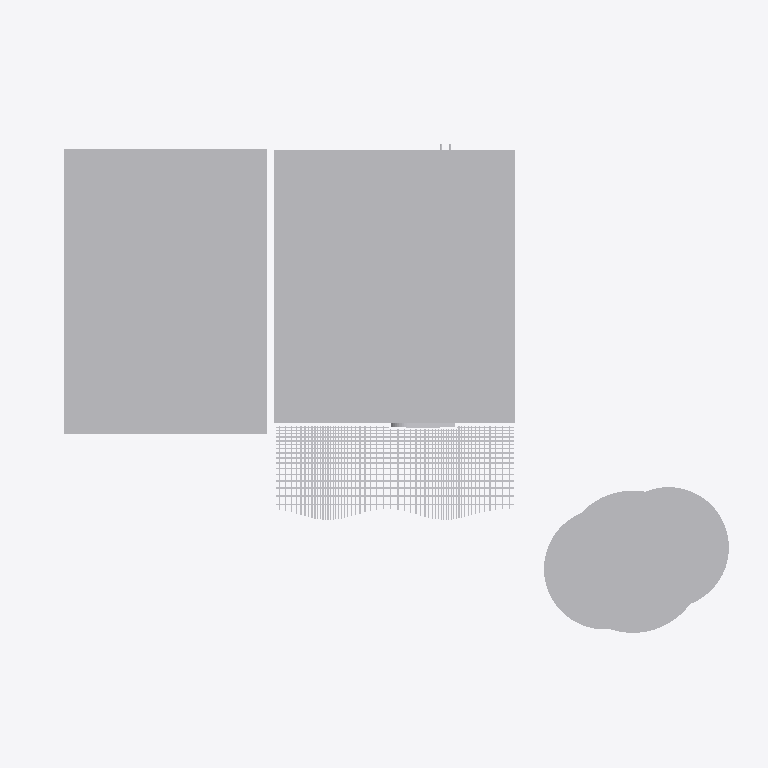
Plan cut of the same IFC building model at storey 'N01 _ 1er Etage' (level 3.30 m, cut at 4.70 m), seen from above with north up, elements coloured by IFC class: 8 other elements (light grey). Cut surfaces are drawn darker.
Extent 20.0 m × 20.0 m × 11.8 m (x, y, z). Storeys (4): SS1 _ Sous Sol1 at -3.30 m; N00 _ RDC at 0.00 m; N01 _ 1er Etage at 3.30 m; N02 _ 2eme Etage at 6.60 m. Elements (285): 87 IfcBuildingElementProxy, 32 IfcLightFixture, 30 IfcFurnishingElement, 20 IfcOutlet, 18 IfcCableCarrierSegment, 16 IfcCovering, 11 IfcWallStandardCase, 10 IfcPipeSegment, 8 IfcPipeFitting, 6 IfcDoor, 6 IfcValve, 5 IfcSwitchingDevice.

HEADER;
FILE_DESCRIPTION(('ViewDefinition [DesignTransferView]','Bibliotheque Decimo - V5 lots techniques sur existant V4'),'2;1');
FILE_NAME('DECIMO_ESQ_V5_tech.ifc','2026-10-15T05:02:07',(''),(''),'ODA SDAI 24.12','IfcOpenShell 0.9.0 - v5/scripts/construire_tech.','');
FILE_SCHEMA(('IFC4'));
ENDSEC;
DATA;
#25393=IFCPROJECT('2r2n7FFZX5if6FDnffKx91',#9,'Bibliothèque Decimo - étude intérieure V4','Esquisse V4 K&Démi : arbre à livres, niches cintrées, façade à claustra, palette matériaux',$,'Bibliothèque Decimo - étude intérieure V2','',(#28),#17098);
#25781=IFCSITE('2r2n7FFZX5if6FDnffKx93',#9,'Default',$,$,#19,$,$,.ELEMENT.,(48,51,23,999633),(2,21,3,553905),0.0,$,$);
#25687=IFCBUILDING('2r2n7FFZX5if6FDnffKx90',#9,'',$,$,#18,$,'',.ELEMENT.,$,$,#25686);
#25710=IFCBUILDINGSTOREY('3XY1yV0QDE28kWZr6jkK$_',#9,'SS1 _ Sous Sol1',$,'Niveau:MARQUEUR DE NIVEAU 100é',#25702,$,'SS1 _ Sous Sol1',.ELEMENT.,-330.0);
#25735=IFCBUILDINGSTOREY('2Ps44h3395Peo5JgEi7kY5',#9,'N00 _ RDC',$,'Niveau:MARQUEUR DE NIVEAU 100é',#17,$,'N00 _ RDC',.ELEMENT.,-1.949161E-12);
#25765=IFCBUILDINGSTOREY('2Ps44h3395Peo5JgEi7ksJ',#9,'N01 _ 1er Etage',$,'Niveau:MARQUEUR DE NIVEAU 100é',#25322,$,'N01 _ 1er Etage',.ELEMENT.,330.0);
#25780=IFCBUILDINGSTOREY('2Ps44h3395Peo5JgEi7kBa',#9,'N02 _ 2eme Etage',$,'Niveau:MARQUEUR DE NIVEAU 100é',#25727,$,'N02 _ 2eme Etage',.ELEMENT.,660.0);
#25697=IFCBUILDINGELEMENTPROXY('0UsrJW3tn86Pjy_3YJTo8o',#9,'4350698',$,$,#25698,#25700,'4350698',$);
#25704=IFCBUILDINGELEMENTPROXY('0UsrJW3tn86Pjy_3YJTo8q',#9,'4350700',$,$,#25705,#25707,'4350700',$);
#25335=IFCBUILDINGELEMENTPROXY('0UsrJW3tn86Pjy_3YJToFF',#9,'4350743',$,$,#25336,#25338,'4350743',$);
#1170=IFCBUILDINGELEMENTPROXY('2k8YwN$118JRaiIBs1Wy9O',#1171,'Pergola bois paramétrique (inspiration Kengo Kuma)','2 nappes de lames iroko, relevées à +2,90 ; 16 lames basses, 58 lames hautes ; lames reculées de 27 cm au droit du portail',$,#1172,#1177,$,$);
#25320=IFCBUILDINGELEMENTPROXY('0UsrJW3tn86Pjy_3YJToF1',#9,'4350745',$,$,#25321,#25326,'4350745',$);
#25329=IFCBUILDINGELEMENTPROXY('0UsrJW3tn86Pjy_3YJToF0',#9,'4350744',$,$,#25330,#25332,'4350744',$);
#2291=IFCBUILDINGELEMENTPROXY('0WWmfW2yb3TODeYiNEWi5A',#2292,'Portail d''entrée terre cuite','Portail en saillie de 12 cm, enduit teinté terre cuite, angle supérieur arrondi R 45',$,#2293,#2298,$,$);
#2037=IFCBUILDINGELEMENTPROXY('3bYzZH5bjFVecipglfviLw',#2038,'Enseigne lumineuse DECIMO','Lettres découpées rétroéclairées LED 2700 K sur le portail',$,#2039,#2044,$,$);
ENDSEC;
